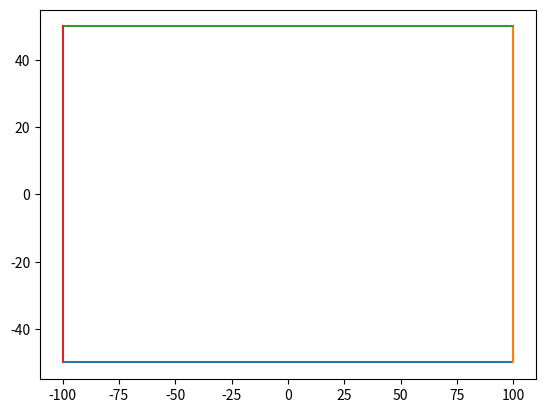

The script that saved this image:
# main.py Monte Carlo Modeling of Electron Transport
# For ELEC 4700
# January 2018
# [redacted]
#

# Assumptions:
# Distance units are in nanometers
# Time units are in nanoseconds
# Mass is in kg
# The point (0, 0) is playable

import random
import numpy as np
import matplotlib
matplotlib.use("Agg")
import matplotlib.pyplot as plt

REFLECT = "reflect"
CONTINUOUS = "continuous"

ID, X, Y, VX, VY, NEXT_EVENT_TIME, NEXT_EVENT_OBJECT = [x for x in range(7)]

class Region:
    def __init__(self, playable, c1, c2, bc):
        """
        bool playable - Note, the order of stacking will determine overlapping values, the last value will be used.
        (x, y) c1 - corner 1
        (x, y) c2 - corner 2
        (Vertical, Horizontal) bc - Boundary Conditions
        """
        self.playable = playable
        self.min_x = min([c1[0], c2[0]])
        self.min_y = min([c1[1], c2[1]])
        self.max_x = max([c1[0], c2[0]])
        self.max_y = max([c1[1], c2[1]])
        self.bcVertical = bc[0]
        self.bcHorizontal = bc[1]

def get_bounds(world):
    """Returns the bounds of the playable world to get a range of values for generating initial electrons.
        This assumes the origin is within the playable region."""
    min_x = 0
    min_y = 0
    max_x = 0
    max_y = 0
    for obj in world:
        if obj.playable:
            if obj.min_x < min_x:
                min_x = obj.min_x
            if obj.max_x > max_x:
                max_x = obj.max_x
            if obj.min_y < min_y:
                min_x = obj.min_y
            if obj.max_y > max_y:
                max_x = obj.max_y
    return (min_x, max_x, min_y, max_y)

def is_point_in_object(point, object):
    if point[0] > object.min_x and point[0] < object.max_x and point[1] > object.min_y and point[1] < object.min_y:
        return True

def get_speed():
    r = random.gammavariate(2, 2)
    theta = random.uniform(0, 2 * np.pi)
    vx = r * np.cos(theta)
    vy = r * np.sin(theta)
    return vx, vy

def generate_electron(id, world, bounds):
    # Generate position
    over = False
    while not over:
        x = random.uniform(bounds[0], bounds[1])
        y = random.uniform(bounds[2], bounds[3])
        for obj in world:
            if is_point_in_object((x, y), obj):
                over = obj.playable

    vx, vy = get_speed()
    return [id, x, y, vx, vy, -1, -1]

def get_edges_from_object(obj):
    l1 = ((obj.min_x, obj.max_x), (obj.min_y, obj.min_y))
    l2 = ((obj.max_x, obj.max_x), (obj.max_y, obj.min_y))
    l3 = ((obj.min_x, obj.max_x), (obj.max_y, obj.max_y))
    l4 = ((obj.min_x, obj.min_x), (obj.max_y, obj.min_y))
    return [l1, l2, l3, l4]

def define_border(world):
    pass




def set_next_event(electon):
    pass



if __name__ == "__main__":
    world = []
    world.append(Region(playable=True,
                        c1=(-100, -50),
                        c2=(100, 50),
                        bc=(REFLECT, CONTINUOUS)
                        ))

    bounds = get_bounds(world)
    state = []

    edges = get_edges_from_object(world[0])
    for e in edges:
        plt.plot(e[0], e[1])
    plt.savefig("test.png")
